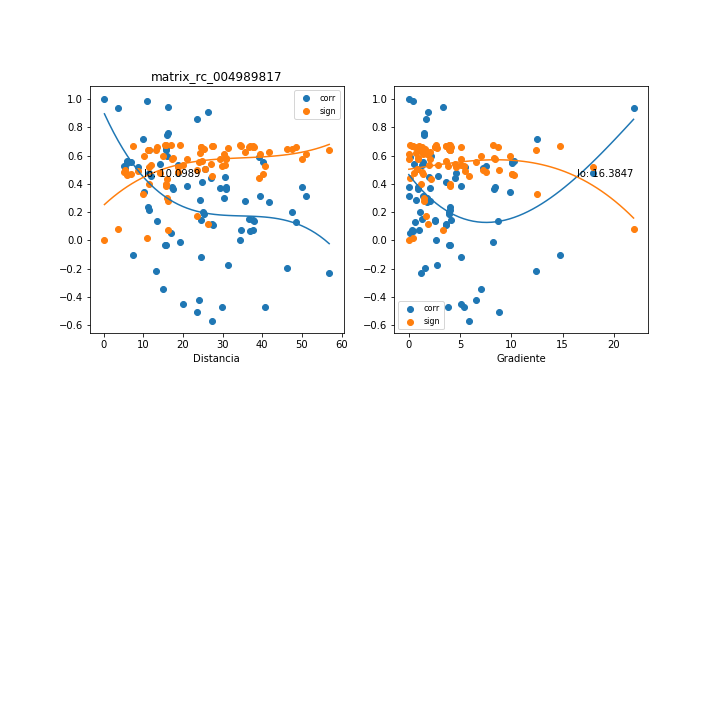

Source data for this figure (header and first rows):
, mx_co, mx_di, mx_gr, mx_si
0, -0.2155, 13.12, 12.37, 0.6432
1, 0.3119, 39.43, 0.03931, 0.6089
2, 0.1169, 27.33, 3.653, 0.6653
3, 0.1068, 27.49, 3.632, 0.6668
4, 0.4521, 30.52, 2.01, 0.5366
5, 0.2747, 41.66, 1.812, 0.6236
6, 0.9869, 10.94, 0.4322, 0.01759
7, -0.1975, 46.35, 1.535, 0.6482
8, 0.9441, 16.33, 3.342, 0.07327
9, 0.1511, 36.63, 1.247, 0.6591
10, 0.07052, 37.63, 0.9661, 0.6711
11, -0.4726, 29.81, 5.388, 0.5238
12, -0.568, 27.42, 5.862, 0.4569
13, -0.03381, 15.6, 4, 0.6737
14, -0.03444, 15.8, 3.949, 0.6737
15, -0.4517, 19.92, 5.067, 0.5368
16, -0.1774, 31.39, 2.764, 0.6532
17, -0.4218, 24.05, 6.551, 0.5545
18, 0.004775, 34.34, 2.653, 0.6745
19, -0.1013, 7.326, 14.7, 0.6676
20, -0.5059, 23.67, 8.782, 0.5019
21, -0.1199, 24.52, 5.134, 0.6648
22, 0.05504, 16.97, 0.09661, 0.6724
23, 0.2026, 25.05, 3.924, 0.6468
24, 0.1879, 25.2, 3.9, 0.6507
25, 0.3745, 29.32, 2.04, 0.5799
26, 0.276, 35.54, 2.08, 0.6231
27, 0.3757, 50.02, 0.06355, 0.5793
28, 0.5528, 6.938, 10.03, 0.4684
29, 0.2977, 30.31, 1.749, 0.6147
30, 0.5204, 8.574, 5.506, 0.4918
31, 0.4587, 12.06, 2.886, 0.5326
32, -0.008844, 19.3, 8.242, 0.6744
33, 0.9991, 0.2331, 0.0, 0.001254
34, 0.5139, 5.312, 7.246, 0.4963
35, 0.7635, 16.2, 1.503, 0.2813
36, 0.1454, 37.67, 2.525, 0.6602
37, 0.3773, 30.81, 0.9308, 0.5785
38, 0.2331, 11.26, 4.022, 0.6378
39, 0.3793, 17.36, 8.382, 0.5775
40, 0.6565, 15.67, 4.051, 0.3838
41, 0.5594, 5.91, 10.28, 0.4634
42, 0.5299, 5.083, 7.573, 0.4851
43, 0.7475, 15.98, 1.524, 0.2976
44, 0.1342, 37.81, 2.516, 0.6623
45, 0.3651, 30.94, 0.927, 0.5846
46, 0.216, 11.38, 3.977, 0.643
47, 0.3635, 17.48, 8.325, 0.5854
48, 0.6424, 15.75, 4.032, 0.3961
49, 0.5484, 6.026, 10.09, 0.4717
50, 0.6395, 11.48, 1.231, 0.3986
51, 0.5535, 40.29, 1.405, 0.4679
52, 0.07529, 34.59, 0.2836, 0.6707
53, 0.5433, 14.21, 0.4775, 0.4754
54, 0.3837, 21.14, 5.062, 0.5752
55, 0.535, 18.75, 1.333, 0.4814
56, 0.3434, 10.1, 9.829, 0.5949
57, 0.3117, 50.97, 1.388, 0.609
58, 0.5895, 39.29, 0.1102, 0.4401
59, 0.5036, 25.5, 0.8205, 0.5034
... 18 more rows
